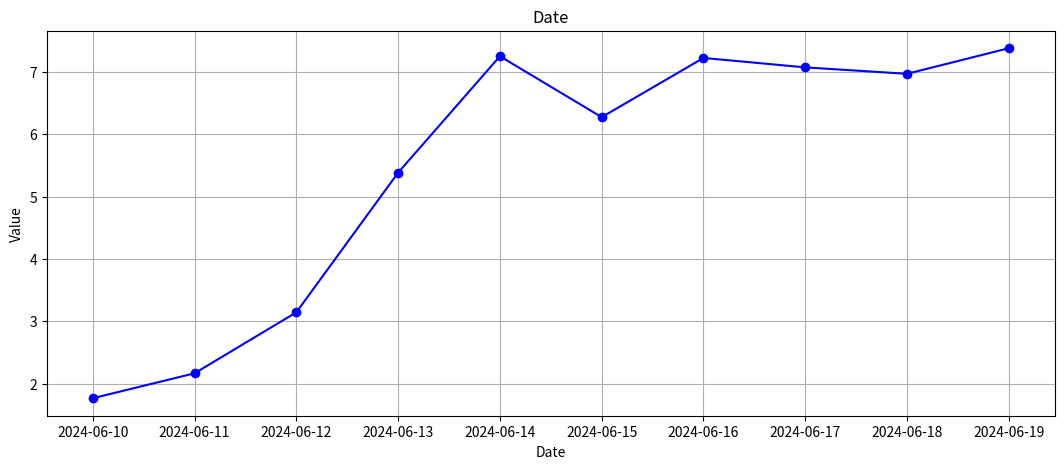

This figure's Python source:
# Create Basic Visualizations to Explore Data
# Load a time series dataset.
# Create a line plot to visualize the trend over time.
# Display the plot.

import pandas as pd
import matplotlib.pyplot as plt
import numpy as np

np.random.seed(0)
dates = pd.date_range('2024-06-10', periods=10)
values = np.random.randn(10).cumsum()

date_series_data = pd.DataFrame({'Date': dates, 'Value': values})

plt.figure(figsize=(13, 5))
plt.plot(date_series_data['Date'], date_series_data['Value'], marker='o', linestyle='-', color='b')
plt.title('Date')
plt.xlabel('Date')
plt.ylabel('Value')
plt.grid(True)
plt.show()
